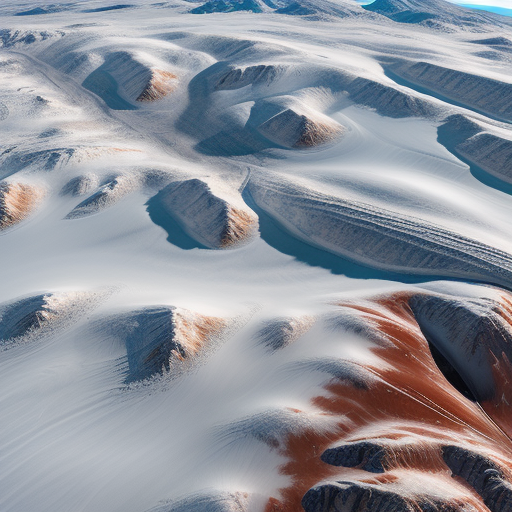
Generation parameters embedded in this image by AUTOMATIC1111 Stable Diffusion web UI or a fork of it (Forge, ...) (PNG 'parameters' text chunk):
Top-down vertical satellite view, tundra terrain, snowy land, barren land, vertical top down perspective
Negative prompt: circle
Steps: 20, Sampler: Euler a, CFG scale: 7, Seed: 3369458981, Size: 512x512, Model hash: d7fc69397d, Model: realisticVisionV50_v50VAE, Version: v1.5.1